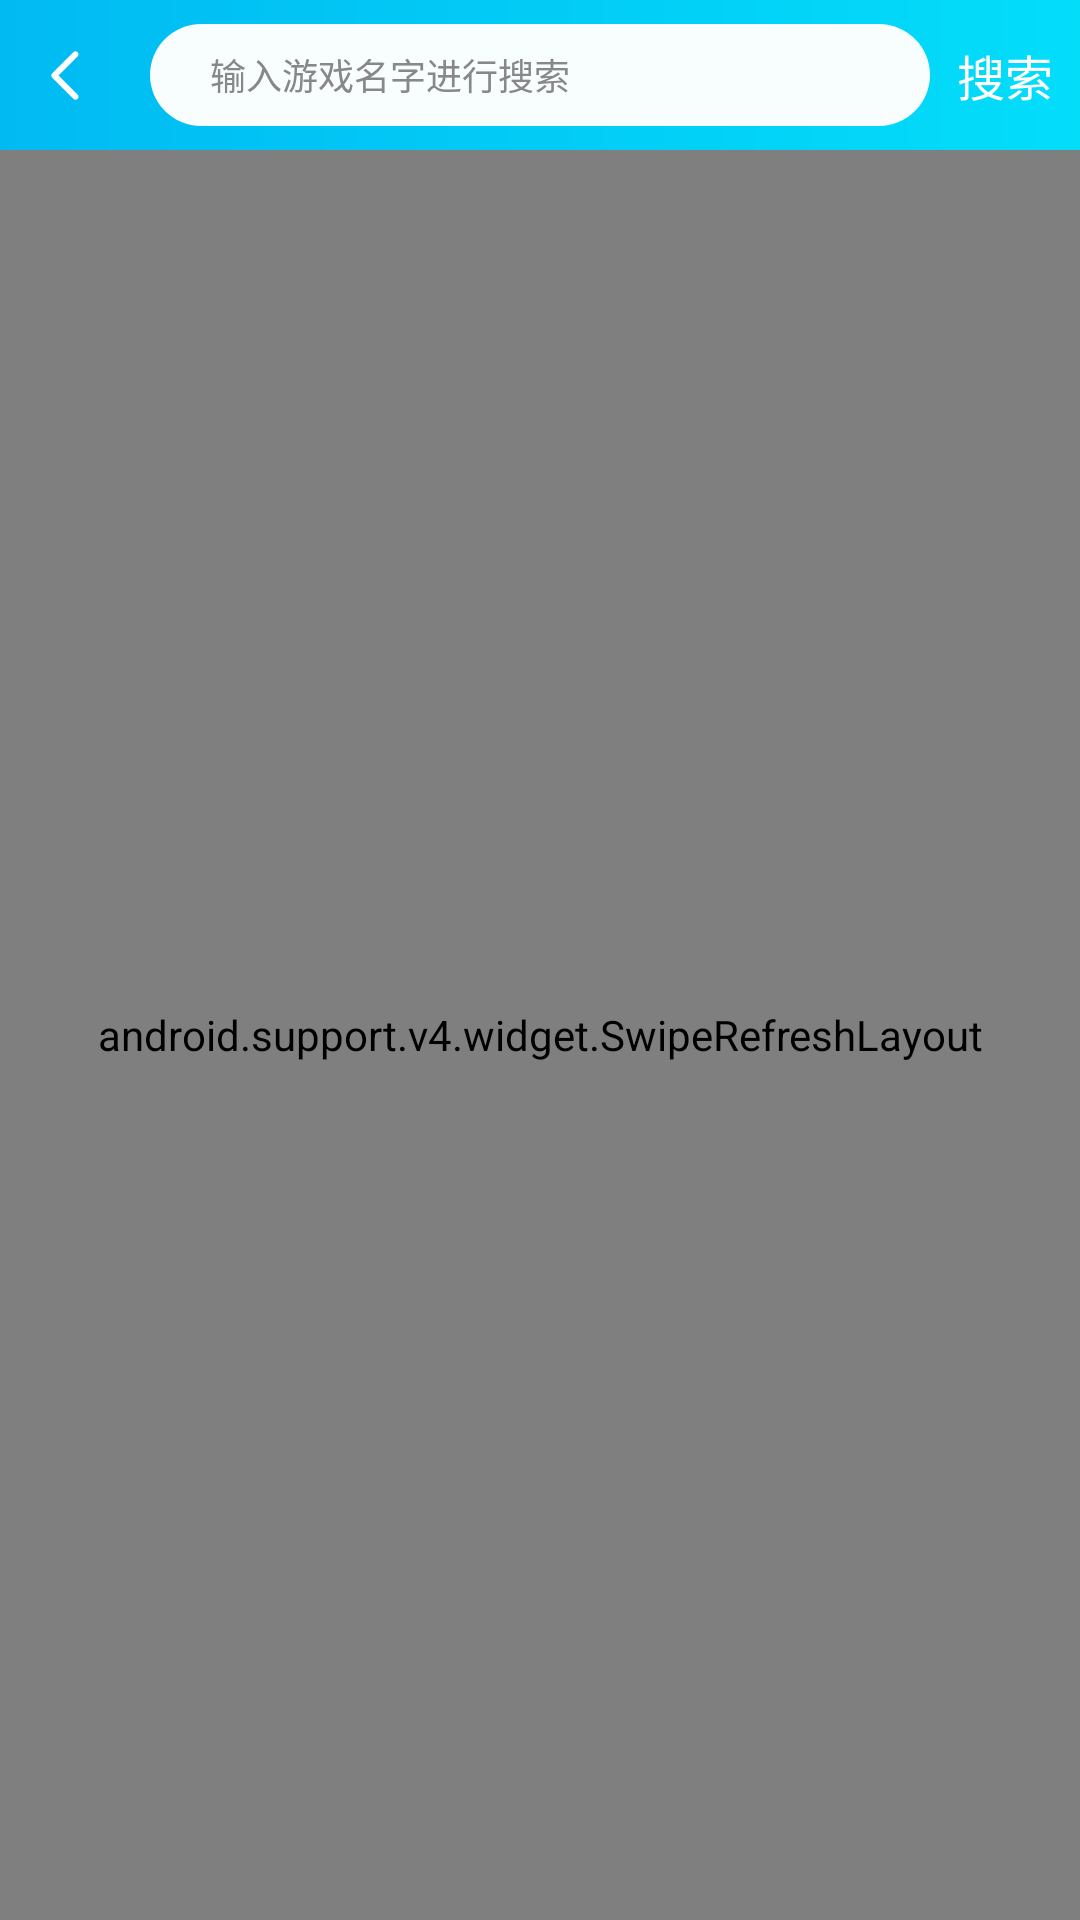

This screen was rendered from an Android layout file. Write that file and the resources it references.
<!-- AndroidManifest.xml: activity theme AppTheme.SwipeBack -->
<!-- res/layout/activity_search_game.xml -->
<?xml version="1.0" encoding="utf-8"?>
<LinearLayout
    xmlns:android="http://schemas.android.com/apk/res/android"
    android:layout_width="match_parent"
    android:layout_height="match_parent"
    android:orientation="vertical">

    <LinearLayout
        android:id="@+id/ll_top"
        android:layout_width="match_parent"
        android:layout_height="50dp"
        android:background="@drawable/gradient_bg">

        <ImageButton
            android:id="@+id/ib_back"
            android:layout_width="50dp"
            android:layout_height="50dp"
            android:layout_gravity="center_vertical"
            android:scaleType="centerInside"
            android:background="@color/transparent"
            android:src="@mipmap/nav_back"/>

        <TextView
            android:layout_width="0dp"
            android:layout_weight="1"
            android:layout_height="match_parent"
            android:textColor="#888888"
            android:gravity="center_vertical"
            android:textSize="12sp"
            android:text="输入游戏名字进行搜索"
            android:layout_marginTop="8dp"
            android:layout_marginBottom="8dp"
            android:paddingLeft="20dp"
            android:background="@drawable/bg_game_search"/>

        <TextView
            android:layout_width="50dp"
            android:layout_height="50dp"
            android:padding="8dp"
            android:text="@string/search"
            android:textColor="@color/colorWhite"
            android:gravity="center"
            android:textSize="16sp"/>
    </LinearLayout>

    <android.support.v4.widget.SwipeRefreshLayout
        android:id="@+id/refresh_layout"
        android:layout_width="match_parent"
        android:layout_height="match_parent">

        <android.support.v7.widget.RecyclerView
            android:id="@+id/rv_keyword"
            android:layout_width="match_parent"
            android:layout_height="match_parent"/>

    </android.support.v4.widget.SwipeRefreshLayout>
</LinearLayout>
<!-- resources referenced by this layout -->
<resources>
  <color name="colorWhite">#ffffff</color>
  <color name="transparent">#00ffffff</color>
  <!-- drawable bg_game_search (drawable) -->
  <?xml version="1.0" encoding="utf-8"?>
  <shape xmlns:android="http://schemas.android.com/apk/res/android"
      android:shape="rectangle">
  
      <solid android:color="#F8FDFE"/>
  
      <corners android:radius="20dp"/>
  
  </shape>
  <!-- drawable gradient_bg (drawable) -->
  <?xml version="1.0" encoding="utf-8"?>
  <shape xmlns:android="http://schemas.android.com/apk/res/android"
      android:shape="rectangle"
      android:useLevel="false">
      <gradient
          android:startColor="#01BAF2"
          android:endColor="#03DDFA"
          android:useLevel="false"
          android:type="linear"
          />
  </shape>
  <!-- mipmap nav_back: png bitmap (mipmap-xhdpi, 273 bytes) -->
  <string name="search">搜索</string>
  <style name="AppTheme.SwipeBack">
          <item name="windowActionBar">false</item>
          <item name="windowNoTitle">true</item>
          <item name="android:launchMode">singleTop</item>
          <item name="android:windowIsTranslucent">true</item>
      </style>
</resources>
